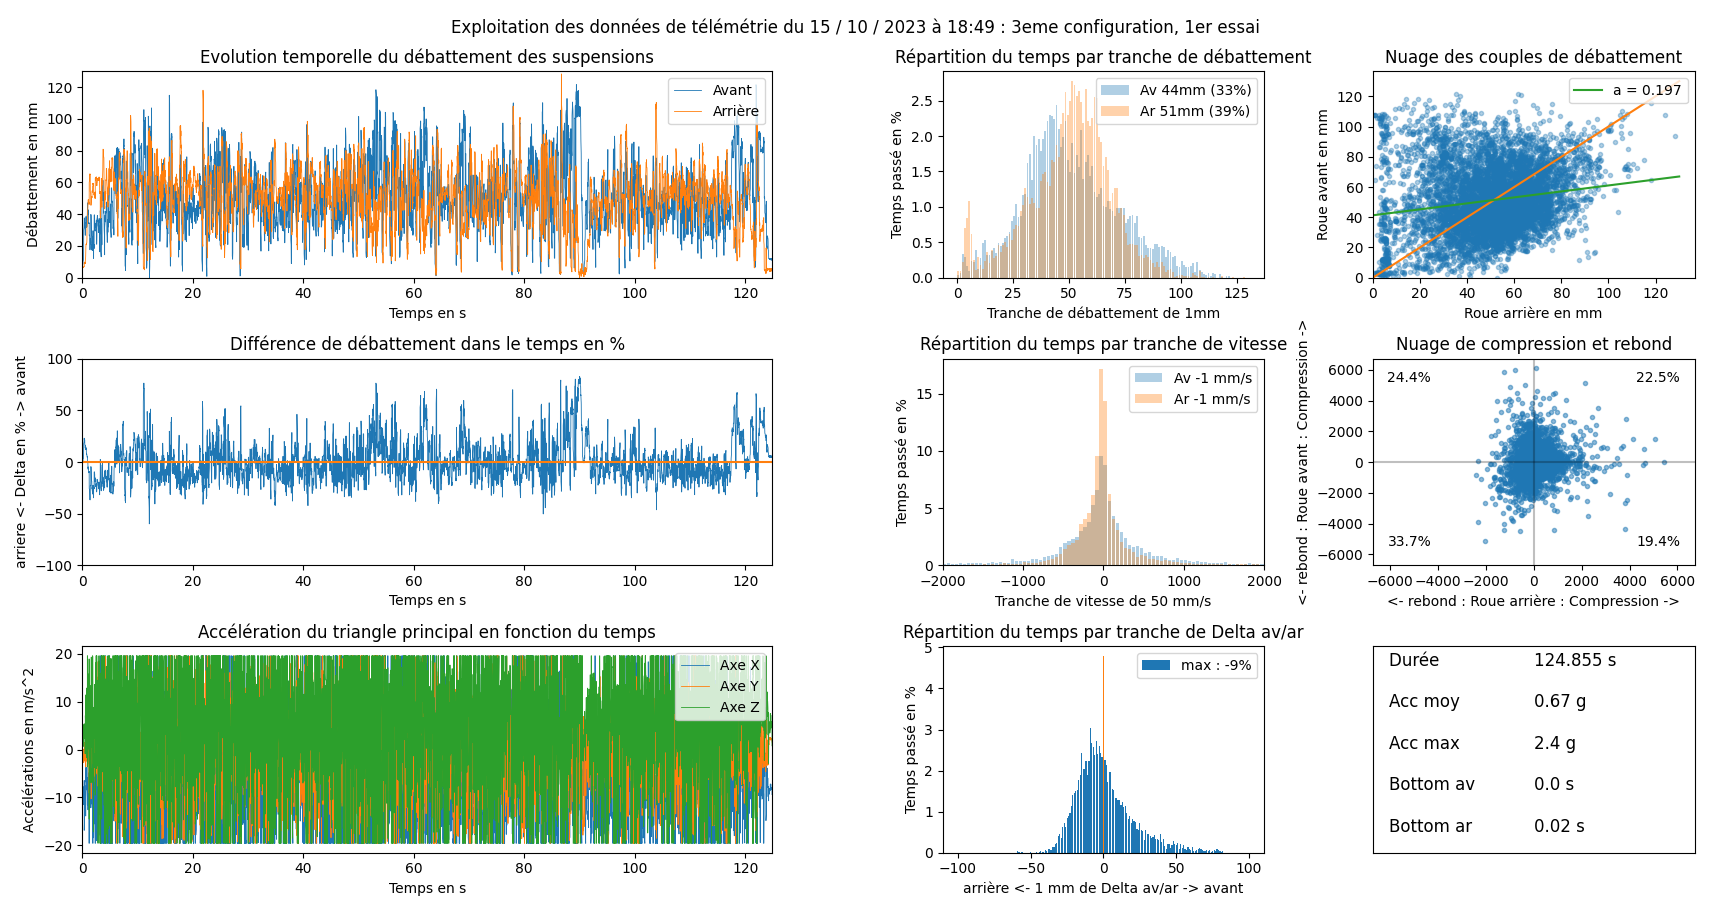

The file beside this chart, header and first rows:
Time (ms), Potentiometer 0 (mm), Potentiometer 1 (mm), Acceleration X (m/s^2), Acceleration Y (m/s^2), Acceleration Z (m/s^2)
0.0, 4560, 6599, -7.97, -2.239, 4.017
0.009, 4610, 6524, -8.2, -1.314, 4.343
0.017, 4565, 6592, -8.727, -1.853, 4.417
0.024, 4604, 6527, -8.808, -2.212, 4.36
0.032, 4555, 6593, -9.062, -5.598, 2.638
0.04, 4601, 6531, -6.084, -2.648, 2.48
0.048, 4550, 6571, -7.123, -7.836, 4.377
0.056, 4572, 6570, -8.375, -0.7805, 5.133
0.114, 4652, 6525, -9.495, 0.0431, 5.102
0.122, 4678, 6568, -10.87, -0.8475, 3.68
0.13, 4771, 6535, -10.07, -2.49, 1.796
0.138, 4764, 6564, -9.225, -1.798, 1.207
0.146, 4818, 6552, -8.229, -0.01437, 2.466
0.153, 5013, 6534, -7.784, -2.27, 0.6153
0.212, 5094, 6557, -8.315, -2.679, 1.075
0.22, 5279, 6546, -8.301, -2.567, 1.944
0.227, 5465, 6557, -8.622, -2.746, 1.92
0.235, 5725, 6552, -8.703, -2.399, 2.399
0.243, 6000, 6556, -8.124, -1.951, 2.914
0.251, 8405, 6560, -11.53, -1.693, 4.934
0.309, 8692, 6580, -11.32, -1.851, 5.188
0.317, 8924, 6605, -10.95, -1.053, 4.863
0.325, 9180, 6619, -10.35, -2.073, 5.004
0.333, 9388, 6621, -8.854, -2.286, 4.475
0.341, 9546, 6623, -6.699, -1.501, 4.07
0.349, 9660, 6614, -6.464, 0.2993, 5.382
0.356, 9735, 6827, -16.89, 0.419, 2.619
0.415, 9735, 6872, -14.34, -0.1293, 3.941
0.423, 9733, 6870, -11.56, 1.504, 3.407
0.431, 9729, 6886, -10.58, 0.9792, 3.804
0.438, 9729, 6858, -9.179, -0.4477, 3.716
0.446, 9714, 6884, -7.46, 0.1676, 2.279
0.454, 8673, 6860, -12.37, 0.2418, 4.128
0.512, 8524, 6812, -11.62, 0.8619, -0.8978
0.52, 8308, 6851, -11.63, 0.05507, -0.5842
0.528, 8085, 6803, -9.112, -2.658, -0.4214
0.536, 7878, 6846, -10.12, -1.065, 3.067
0.544, 7828, 6787, -8.811, -1.053, 4.049
0.552, 8630, 6926, -10.09, -1.07, 7.108
0.61, 8833, 7219, -12.15, -1.906, 4.166
0.618, 9107, 7418, -13.89, -3.208, 5.128
0.626, 9150, 7669, -10.19, -2.483, 5.636
0.634, 9221, 7678, -5.296, -3.199, 4.961
0.641, 9143, 7786, -4.199, -3.61, 6.857
0.649, 9292, 7772, -3.74, 0.8284, 11.42
0.657, 9890, 7952, -5.823, 1.168, 7.326
0.715, 9766, 8051, -6.819, 1.202, 8.801
0.723, 9758, 8005, -6.306, -1.341, 8.655
0.731, 9547, 8058, -5.526, -1.477, 3.349
0.739, 9450, 8031, -6.627, -1.243, -1.178
0.747, 9223, 8059, -7.618, -1.731, -1.719
0.755, 8677, 8110, -8.428, 1.022, 12.85
0.813, 8770, 8136, -7.702, -0.6584, 5.26
0.821, 8747, 8234, -7.985, -2.44, -0.04549
0.829, 8815, 8275, -5.193, -0.09337, -0.5339
0.837, 8785, 8344, -3.778, 1.714, 0.1796
0.844, 8820, 8402, -4.97, -1.875, 3.122
0.852, 9960, 9135, -8.157, 2.555, -0.9792
0.911, 9958, 9301, -10.13, 0.2227, 6.843
0.919, 10164, 9444, -11.65, 1.037, 11.62
... 7,796 more rows
